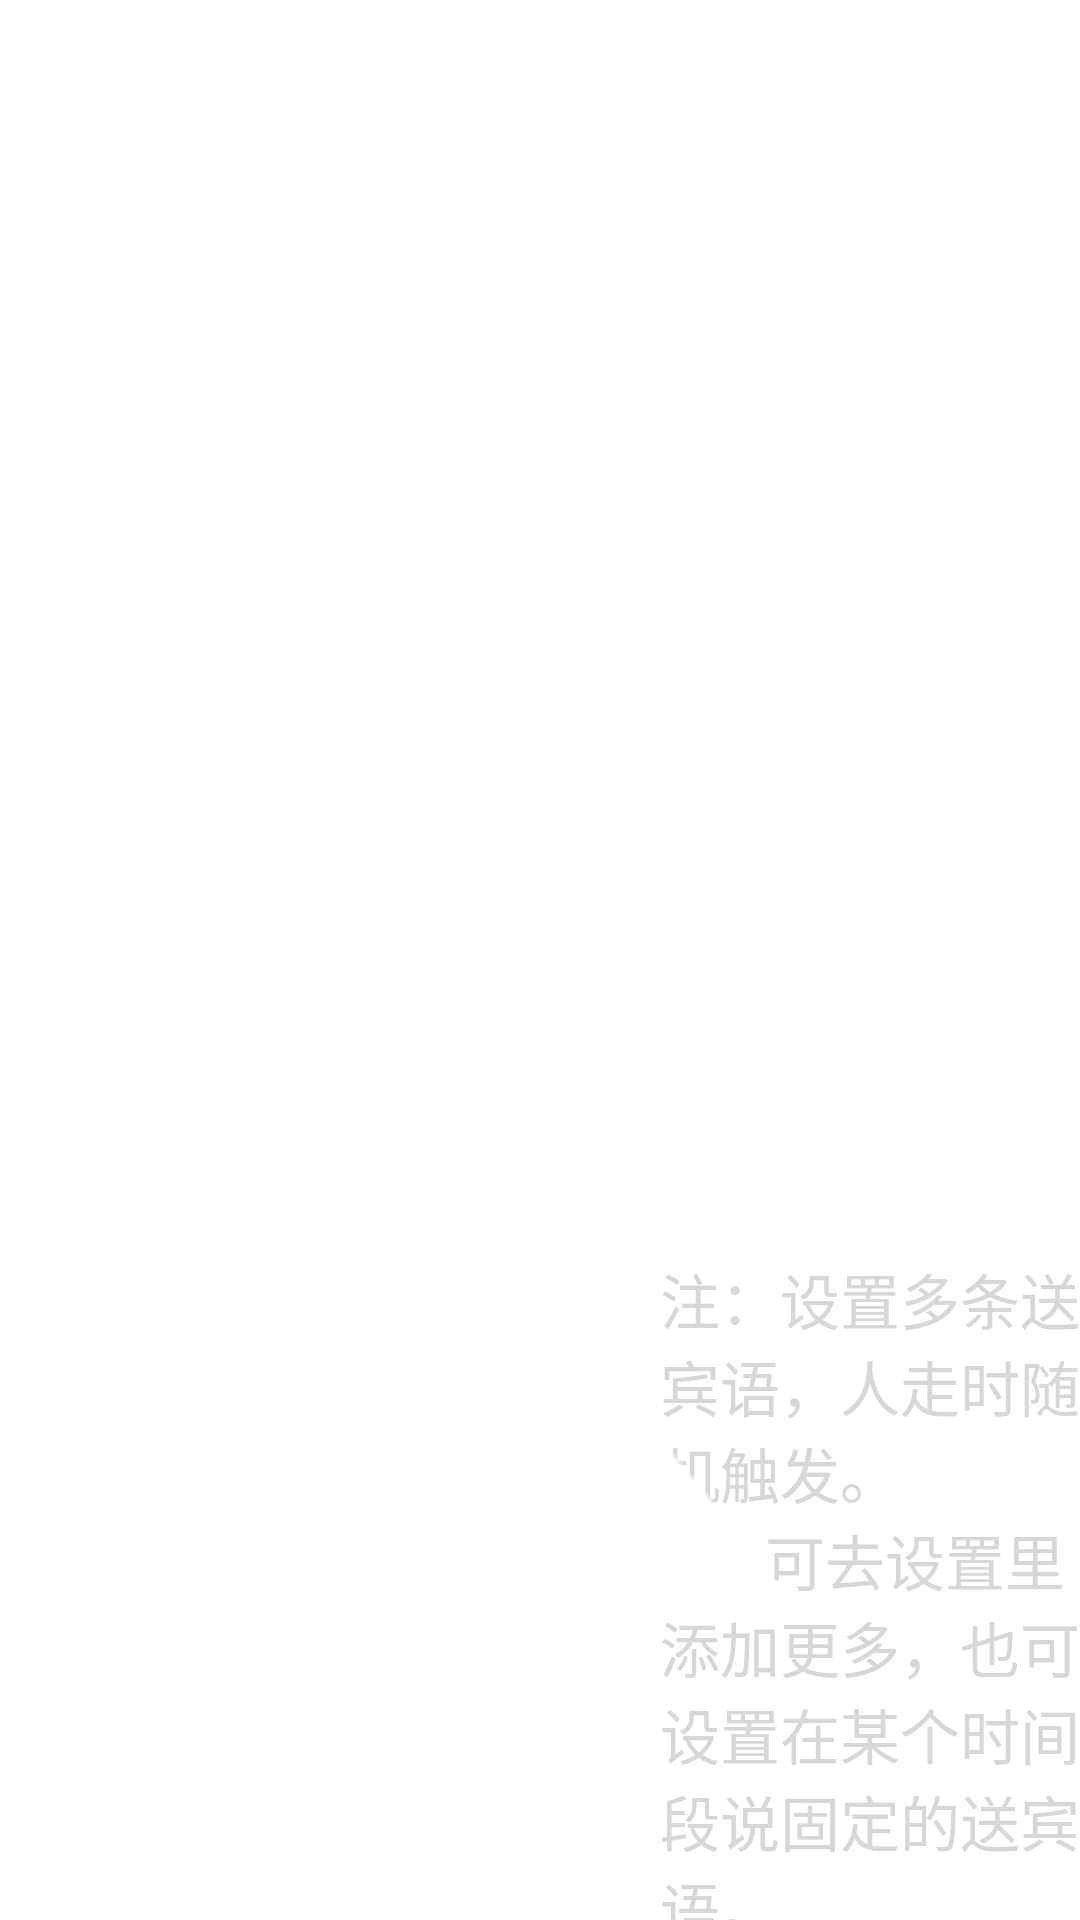

Here is an Android app screen rendered from its layout file. Give the layout XML and the strings, colors and styles it references.
<!-- AndroidManifest.xml: application theme AppTheme -->
<!-- res/layout/fragment_out_setting.xml -->
<?xml version="1.0" encoding="utf-8"?>
<RelativeLayout xmlns:android="http://schemas.android.com/apk/res/android"
    android:layout_width="match_parent"
    android:layout_height="match_parent">

    <ImageView
        android:id="@+id/auto_setting_tv"
        android:layout_width="wrap_content"
        android:layout_height="wrap_content"
        android:layout_marginLeft="150dp"
        android:layout_marginTop="80dp"
        android:src="@mipmap/leave_guest_txt" />

    <ImageView
        android:id="@+id/item_image"
        android:layout_width="wrap_content"
        android:layout_height="wrap_content"
        android:src="@mipmap/robot_tts_image"
        android:layout_toRightOf="@+id/auto_setting_tv"
        android:layout_marginLeft="-30dp"
        android:layout_marginTop="60dp"
        />


    <android.support.v7.widget.RecyclerView
        android:id="@+id/auto_recycler_view"
        android:layout_width="wrap_content"
        android:layout_height="wrap_content"
        android:layout_below="@+id/auto_setting_tv"
        android:layout_marginLeft="160dp"
        android:layout_marginTop="80dp" />

    <ImageView
        android:id="@+id/open_or_span"
        android:layout_width="wrap_content"
        android:layout_height="wrap_content"
        android:layout_below="@+id/auto_recycler_view"
        android:layout_marginLeft="350dp"
        android:layout_marginTop="15dp"
        android:scaleX="0.8"
        android:scaleY="0.8"
        android:background="@drawable/select_spread" />

    <TextView
        android:layout_width="wrap_content"
        android:layout_height="wrap_content"
        android:layout_below="@+id/open_or_span"
        android:layout_marginLeft="220dp"
        android:layout_marginTop="110dp"
        android:text="@string/leave_guest_txt"
        android:textColor="#D7D7D7"
        android:textSize="20sp" />

    <FrameLayout
        android:id="@+id/bottom_layout"
        android:layout_width="match_parent"
        android:layout_height="wrap_content"
        android:layout_alignParentBottom="true"
        android:visibility="gone">

        <include layout="@layout/bottom_input_border" />

    </FrameLayout>


    <ImageView
        android:id="@+id/next_btn"
        android:layout_width="wrap_content"
        android:layout_height="wrap_content"
        android:layout_alignParentBottom="true"
        android:layout_alignParentRight="true"
        android:layout_marginBottom="80dp"
        android:layout_marginRight="100dp"
        android:background="@drawable/select_arrow_btn_selector" />

</RelativeLayout>
<!-- res/layout/bottom_input_border.xml (included above) -->
<?xml version="1.0" encoding="utf-8"?>
<LinearLayout xmlns:android="http://schemas.android.com/apk/res/android"
    android:layout_width="match_parent"
    android:layout_height="80dp"
    android:background="@color/white"
    android:gravity="center_vertical"
    android:orientation="horizontal">

    <EditText
        android:id="@+id/bottom_content"
        android:layout_width="wrap_content"
        android:layout_height="60dp"
        android:layout_marginLeft="20dp"
        android:layout_marginRight="20dp"
        android:layout_weight="1"
        android:background="@drawable/shape_bottom_edit" />

    <TextView
        android:id="@+id/bottom_commit"
        android:layout_width="100dp"
        android:layout_height="60dp"
        android:layout_marginRight="15dp"
        android:background="#00A4FF"
        android:gravity="center"
        android:text="保存"
        android:textColor="@color/white"
        android:textSize="26sp" />

    <TextView
        android:id="@+id/bottom_cancel"
        android:layout_width="100dp"
        android:layout_height="60dp"
        android:layout_marginRight="15dp"
        android:background="#00A4FF"
        android:gravity="center"
        android:text="取消"
        android:textColor="@color/white"
        android:textSize="26sp" />

</LinearLayout>
<!-- resources referenced by this layout -->
<resources>
  <color name="white">#ffffff</color>
  <!-- drawable select_arrow_btn_selector (drawable) -->
  <?xml version="1.0" encoding="utf-8"?>
  <selector xmlns:android="http://schemas.android.com/apk/res/android">
  
      <item android:drawable="@mipmap/arrow_selected" android:state_pressed="true" />
  
      <item android:drawable="@mipmap/arrow_unselected" />
  
  </selector>
  <!-- drawable select_spread (drawable) -->
  <?xml version="1.0" encoding="utf-8"?>
  <selector xmlns:android="http://schemas.android.com/apk/res/android">
  
      <item android:drawable="@mipmap/up_press" android:state_pressed="true" />
  
      <item android:drawable="@mipmap/up_normal" />
  
  </selector>
  <!-- drawable shape_bottom_edit (drawable) -->
  <?xml version="1.0" encoding="utf-8"?>
  <shape xmlns:android="http://schemas.android.com/apk/res/android">
  
      <corners android:radius="10dp" />
  
      <solid android:color="@color/EAE8E7" />
  
  </shape>
  <!-- mipmap leave_guest_txt: png bitmap (mipmap-hdpi, 10405 bytes) -->
  <!-- mipmap robot_tts_image: png bitmap (mipmap-hdpi, 3728 bytes) -->
  <string name="leave_guest_txt">注：设置多条送宾语，人走时随机触发。\n       可去设置里添加更多，也可设置在某个时间段说固定的送宾语。</string>
  <style name="AppTheme" parent="android:Theme.Holo.Light.NoActionBar.Fullscreen">
  
          <item name="android:windowNoTitle">true</item>
          <item name="android:windowActionBar">false</item>
          <item name="android:windowIsTranslucent">true</item>
          <item name="android:windowBackground">@android:color/transparent</item>
          
      </style>
</resources>
